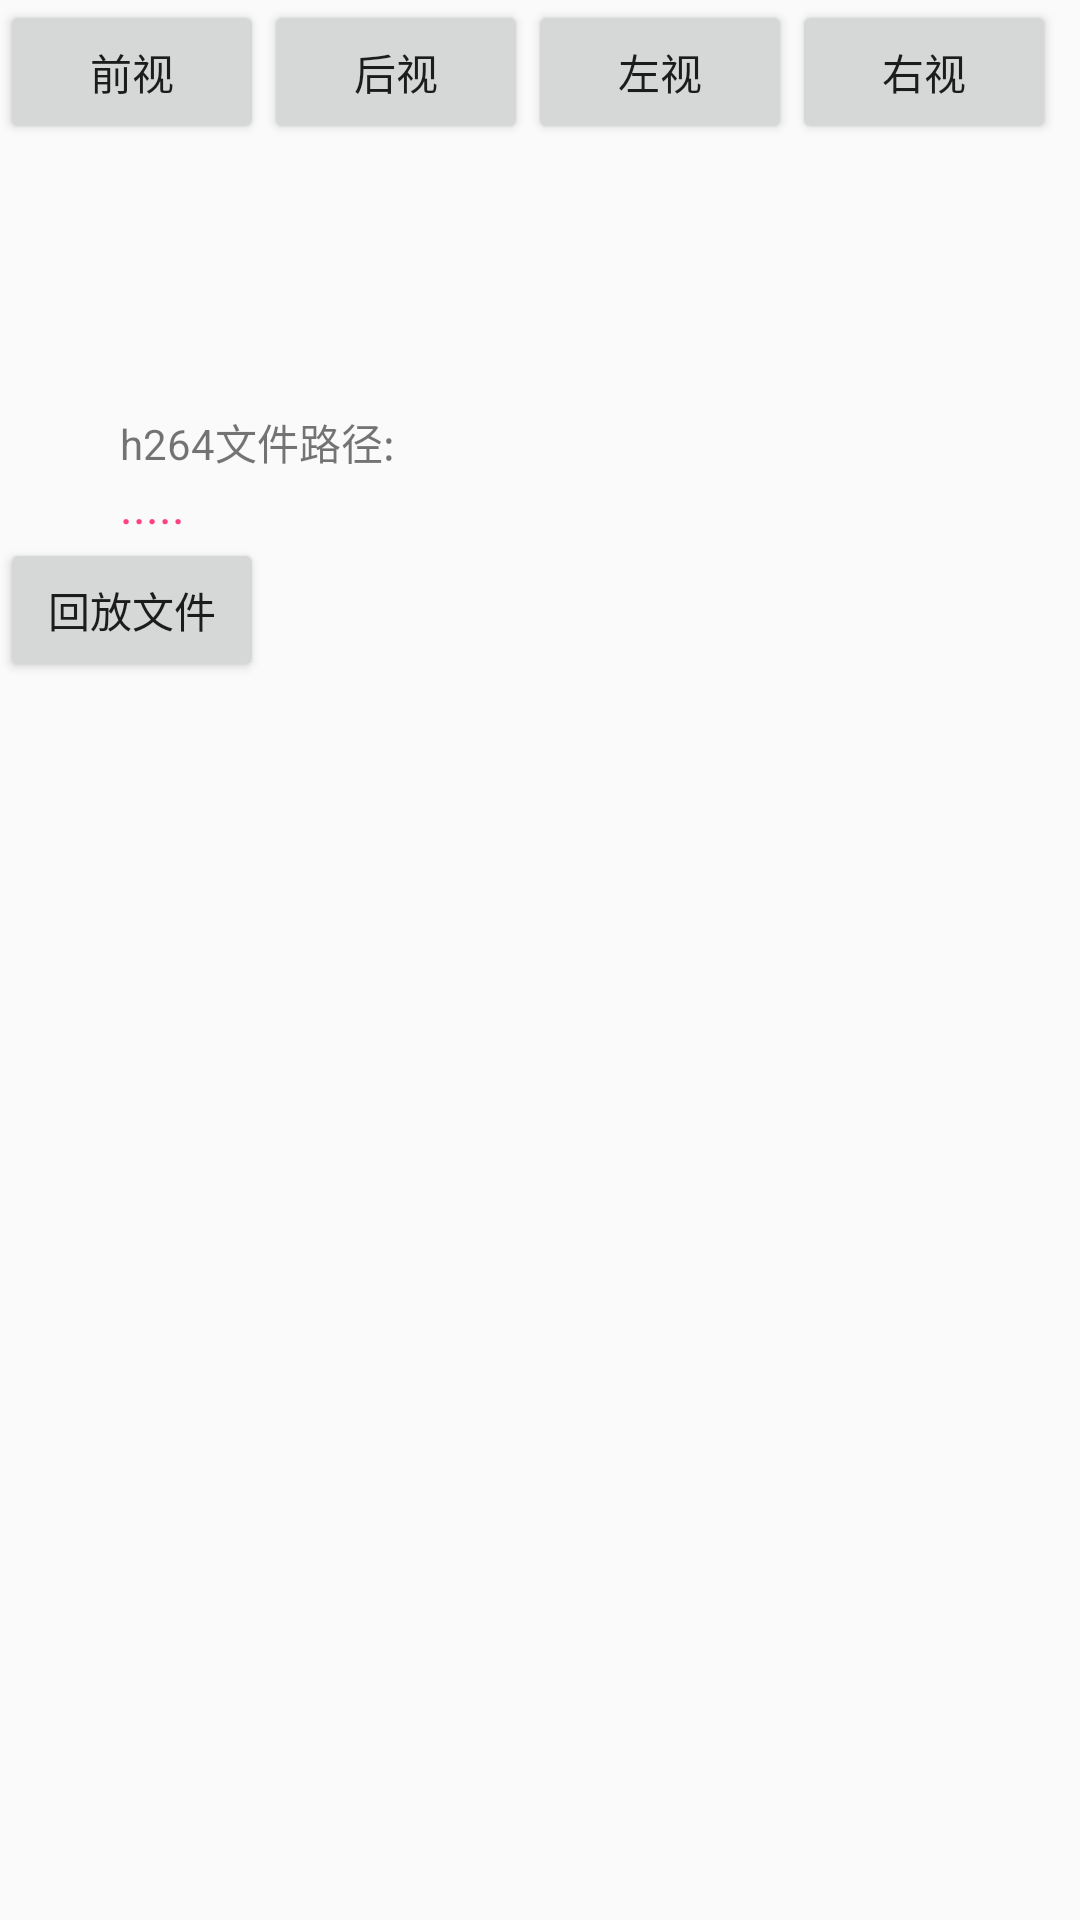

Reconstruct the res/layout file that produces this screen, plus the resources it refers to.
<!-- AndroidManifest.xml: application theme AppTheme -->
<!-- res/layout/activity_native_window.xml -->
<?xml version="1.0" encoding="utf-8"?>
<LinearLayout xmlns:android="http://schemas.android.com/apk/res/android"
    android:id="@+id/root_layer"
    android:layout_width="match_parent"
    android:layout_height="match_parent"
    android:orientation="vertical">
    <LinearLayout
        android:layout_width="fill_parent"
        android:layout_height="wrap_content"
        android:orientation="horizontal"
        android:gravity="left">
        android:gravity="left">

    <Button
        android:id="@+id/btn_front"
        android:layout_width="wrap_content"
        android:layout_height="wrap_content"
        android:onClick="onDrawFrontClick"
        android:text="前视" />

    <Button
        android:id="@+id/btn_back"
        android:layout_width="wrap_content"
        android:layout_height="wrap_content"
        android:onClick="onDrawBackClick"
        android:text="后视" />


    <Button
        android:id="@+id/btn_left"
        android:layout_width="wrap_content"
        android:layout_height="wrap_content"
        android:onClick="onDrawLeftClick"
        android:text="左视" />


        <Button
            android:id="@+id/btn_right"
            android:layout_width="wrap_content"
            android:layout_height="wrap_content"
            android:onClick="onDrawRightClick"
            android:text="右视" />

        <Button
            android:id="@+id/btn_extern_one"
            android:layout_width="wrap_content"
            android:layout_height="wrap_content"
            android:onClick="onDrawExternOneClick"
            android:text="Extern1" />


        <Button
            android:id="@+id/btn_extern_two"
            android:layout_width="wrap_content"
            android:layout_height="wrap_content"
            android:onClick="onDrawExternTwoClick"
            android:text="Extern2" />



    </LinearLayout>


    <TextView
        android:layout_width="wrap_content"
        android:layout_height="wrap_content"
        android:layout_marginLeft="40dp"
        android:text="h264文件路径:"
        />


    <TextView
        android:id="@+id/fileName"
        style="@style/SampleTextStyle"
        android:layout_marginLeft="40dp"
        android:layout_width="wrap_content"
        android:layout_height="wrap_content"
        android:text="....."
        />

    <Button
        android:id="@+id/play"
        android:layout_width="wrap_content"
        android:layout_height="wrap_content"
        android:onClick="onPlayClick"
        android:text="回放文件" />
</LinearLayout>
<!-- resources referenced by this layout -->
<resources>
  <style name="SampleTextStyle">
          <item name="android:textSize">16sp</item>
          <item name="android:textColor">@color/colorAccent</item>
      </style>
  <style name="AppTheme" parent="Theme.AppCompat.DayNight.NoActionBar">
          
          <item name="colorPrimary">@color/colorPrimary</item>
          <item name="colorPrimaryDark">@color/colorPrimaryDark</item>
          <item name="colorAccent">@color/colorAccent</item>
      </style>
  <color name="colorAccent">#FF4081</color>
  <color name="colorPrimary">#03497D</color>
  <color name="colorPrimaryDark">#303F9F</color>
</resources>
